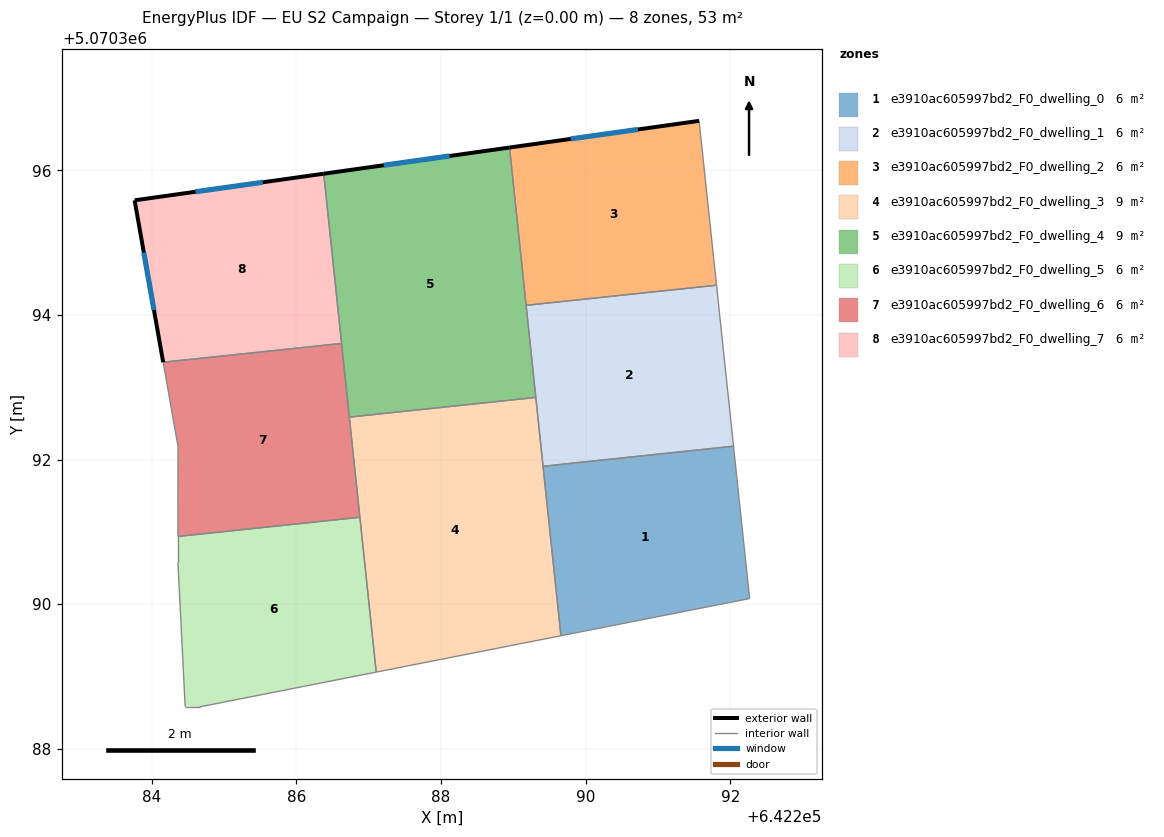
=== STOREY PLAN SPEC (per zone: floor XY polygon, exterior-wall plan segments, windows/doors) ===
zone 1: e3910ac605997bd2_F0_dwelling_0  (5.9 m²)
  floor: (642292.27, 5070390.08) (642292.05, 5070392.18) (642289.41, 5070391.91) (642289.66, 5070389.56)
  interior walls: 4
zone 2: e3910ac605997bd2_F0_dwelling_1  (5.9 m²)
  floor: (642292.05, 5070392.18) (642291.81, 5070394.41) (642289.18, 5070394.13) (642289.41, 5070391.91)
  interior walls: 5
zone 3: e3910ac605997bd2_F0_dwelling_2  (5.9 m²)
  floor: (642291.81, 5070394.41) (642291.57, 5070396.68) (642288.95, 5070396.32) (642289.18, 5070394.13)
  exterior wall: (642288.95, 5070396.32) – (642291.57, 5070396.68)  [2.6 m]
    window: (642289.79, 5070396.43) – (642290.72, 5070396.56)  [1.0 m²]
  interior walls: 3
zone 4: e3910ac605997bd2_F0_dwelling_3  (8.9 m²)
  floor: (642289.66, 5070389.56) (642289.31, 5070392.86) (642286.73, 5070392.59) (642287.10, 5070389.06)
  interior walls: 4
zone 5: e3910ac605997bd2_F0_dwelling_4  (8.9 m²)
  floor: (642289.31, 5070392.86) (642288.95, 5070396.32) (642286.38, 5070395.95) (642286.73, 5070392.59)
  exterior wall: (642286.38, 5070395.95) – (642288.95, 5070396.32)  [2.6 m]
    window: (642287.21, 5070396.07) – (642288.12, 5070396.20)  [1.0 m²]
  interior walls: 5
zone 6: e3910ac605997bd2_F0_dwelling_5  (5.9 m²)
  floor: (642287.10, 5070389.06) (642286.88, 5070391.20) (642284.36, 5070390.94) (642284.36, 5070390.58) (642284.46, 5070388.58) (642284.66, 5070388.58)
  interior walls: 6
zone 7: e3910ac605997bd2_F0_dwelling_6  (5.9 m²)
  floor: (642286.88, 5070391.20) (642286.62, 5070393.61) (642284.16, 5070393.35) (642284.36, 5070392.18) (642284.36, 5070390.94)
  interior walls: 6
zone 8: e3910ac605997bd2_F0_dwelling_7  (5.9 m²)
  floor: (642286.62, 5070393.61) (642286.38, 5070395.95) (642283.76, 5070395.58) (642284.16, 5070393.35)
  exterior wall: (642284.16, 5070393.35) – (642283.76, 5070395.58)  [2.3 m]
    window: (642284.03, 5070394.07) – (642283.89, 5070394.86)  [0.9 m²]
  exterior wall: (642283.76, 5070395.58) – (642286.38, 5070395.95)  [2.6 m]
    window: (642284.61, 5070395.70) – (642285.53, 5070395.83)  [1.0 m²]
  interior walls: 2

=== DERIVED (storey summary) ===
Building: EU S2 Campaign
Storey: 1 of 1  (floor level z = 0.00 m)
Storey gross floor area: 53.4 m²
Zones on this storey: 8
  - e3910ac605997bd2_F0_dwelling_0: floor 5.9 m²
  - e3910ac605997bd2_F0_dwelling_1: floor 5.9 m²
  - e3910ac605997bd2_F0_dwelling_2: floor 5.9 m²; exterior wall 2.6 m (7.9 m²); 1 window(s) 1.0 m²; WWR 12.6%
  - e3910ac605997bd2_F0_dwelling_3: floor 8.9 m²
  - e3910ac605997bd2_F0_dwelling_4: floor 8.9 m²; exterior wall 2.6 m (7.8 m²); 1 window(s) 1.0 m²; WWR 12.6%
  - e3910ac605997bd2_F0_dwelling_5: floor 5.9 m²
  - e3910ac605997bd2_F0_dwelling_6: floor 5.9 m²
  - e3910ac605997bd2_F0_dwelling_7: floor 5.9 m²; exterior wall 4.9 m (14.7 m²); 2 window(s) 1.9 m²; WWR 12.6%
Zone adjacency (shared interzone walls):
  - e3910ac605997bd2_F0_dwelling_0 ↔ e3910ac605997bd2_F0_dwelling_1
  - e3910ac605997bd2_F0_dwelling_1 ↔ e3910ac605997bd2_F0_dwelling_2
  - e3910ac605997bd2_F0_dwelling_1 ↔ e3910ac605997bd2_F0_dwelling_4
  - e3910ac605997bd2_F0_dwelling_2 ↔ e3910ac605997bd2_F0_dwelling_4
  - e3910ac605997bd2_F0_dwelling_3 ↔ e3910ac605997bd2_F0_dwelling_4
  - e3910ac605997bd2_F0_dwelling_4 ↔ e3910ac605997bd2_F0_dwelling_6
  - e3910ac605997bd2_F0_dwelling_4 ↔ e3910ac605997bd2_F0_dwelling_7
  - e3910ac605997bd2_F0_dwelling_5 ↔ e3910ac605997bd2_F0_dwelling_6
  - e3910ac605997bd2_F0_dwelling_6 ↔ e3910ac605997bd2_F0_dwelling_7